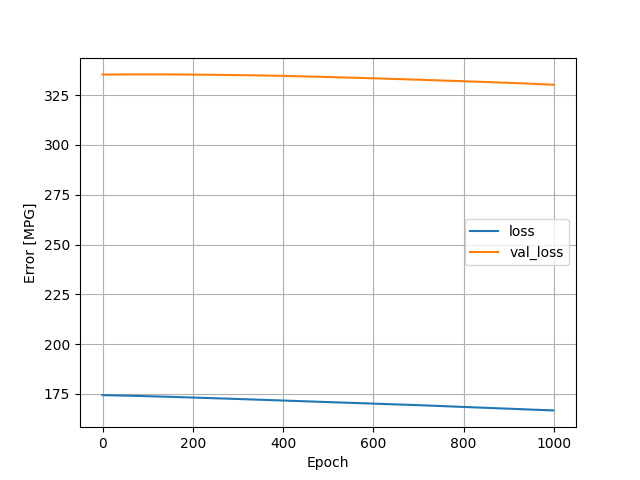

Data behind this chart, as committed beside it:
, loss, val_loss, epoch
0, 174.4, 335.4, 0
1, 174.4, 335.4, 1
2, 174.4, 335.4, 2
3, 174.4, 335.4, 3
4, 174.4, 335.4, 4
5, 174.4, 335.4, 5
6, 174.4, 335.4, 6
7, 174.4, 335.4, 7
8, 174.4, 335.4, 8
9, 174.4, 335.4, 9
10, 174.4, 335.4, 10
11, 174.4, 335.4, 11
12, 174.4, 335.4, 12
13, 174.4, 335.4, 13
14, 174.3, 335.4, 14
15, 174.3, 335.4, 15
16, 174.3, 335.4, 16
17, 174.3, 335.4, 17
18, 174.3, 335.4, 18
19, 174.3, 335.4, 19
20, 174.3, 335.4, 20
21, 174.3, 335.4, 21
22, 174.3, 335.4, 22
23, 174.3, 335.4, 23
24, 174.3, 335.4, 24
25, 174.3, 335.4, 25
26, 174.3, 335.4, 26
27, 174.3, 335.4, 27
28, 174.3, 335.4, 28
29, 174.3, 335.4, 29
30, 174.3, 335.4, 30
31, 174.3, 335.4, 31
32, 174.3, 335.4, 32
33, 174.3, 335.4, 33
34, 174.3, 335.4, 34
35, 174.2, 335.4, 35
36, 174.2, 335.4, 36
37, 174.2, 335.4, 37
38, 174.2, 335.4, 38
39, 174.2, 335.4, 39
40, 174.2, 335.4, 40
41, 174.2, 335.4, 41
42, 174.2, 335.4, 42
43, 174.2, 335.4, 43
44, 174.2, 335.4, 44
45, 174.2, 335.4, 45
46, 174.2, 335.4, 46
47, 174.2, 335.4, 47
48, 174.2, 335.4, 48
49, 174.2, 335.4, 49
50, 174.2, 335.4, 50
51, 174.2, 335.4, 51
52, 174.2, 335.4, 52
53, 174.2, 335.4, 53
54, 174.1, 335.4, 54
55, 174.1, 335.4, 55
56, 174.1, 335.4, 56
57, 174.1, 335.4, 57
58, 174.1, 335.4, 58
59, 174.1, 335.4, 59
... 940 more rows
